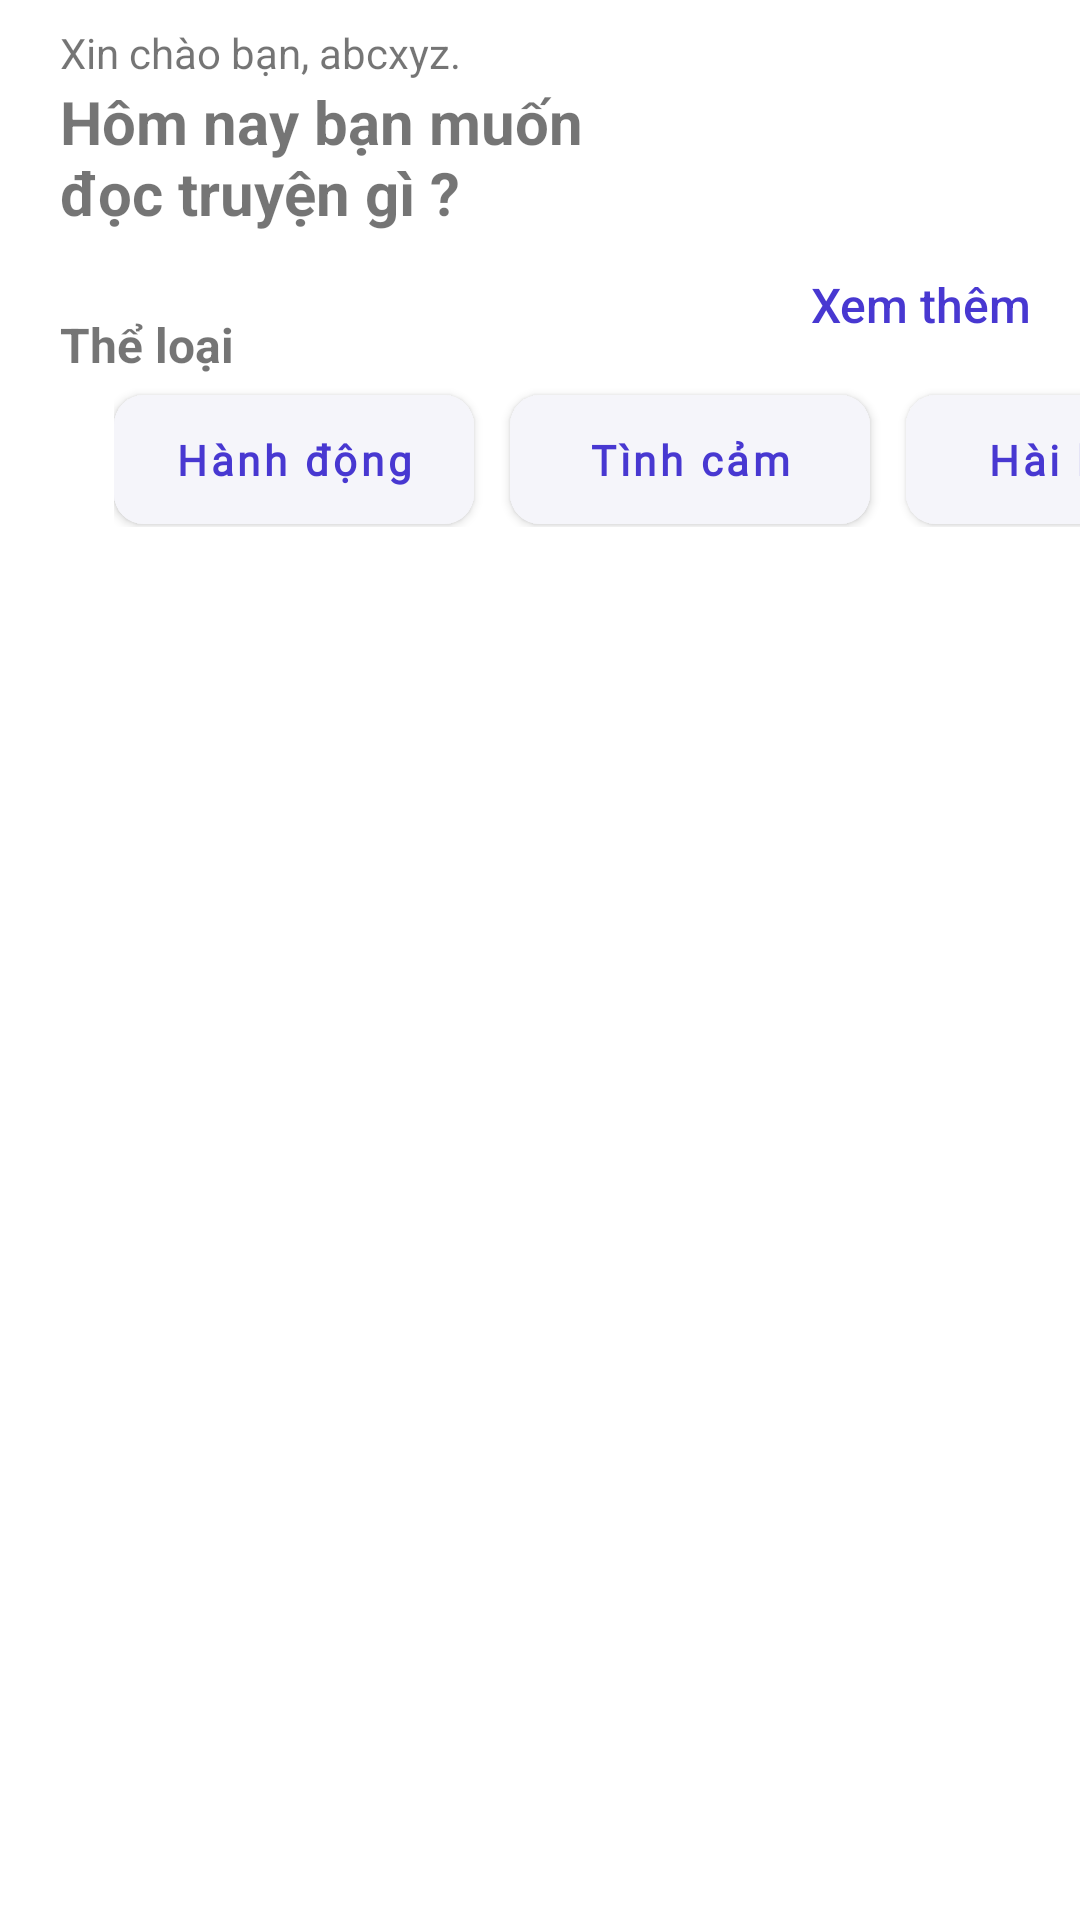

Layout XML and referenced resources for this Android screen:
<!-- AndroidManifest.xml: application theme Theme.DaoComics3 -->
<!-- res/layout/fragment_home.xml -->
<?xml version="1.0" encoding="utf-8"?>
<androidx.core.widget.NestedScrollView
    xmlns:android="http://schemas.android.com/apk/res/android"
    xmlns:tools="http://schemas.android.com/tools"
    android:layout_width="match_parent"
    android:layout_height="match_parent"
    xmlns:app="http://schemas.android.com/apk/res-auto"
    tools:context=".ui.tabmain.HomeFragment"
    android:paddingLeft="20dp"
    >
    <androidx.constraintlayout.widget.ConstraintLayout
        android:layout_width="match_parent"
        android:layout_height="wrap_content">
        <TextView
            android:layout_width="wrap_content"
            android:layout_height="wrap_content"
            android:text="Xin chào bạn, abcxyz."
            app:layout_constraintTop_toTopOf="parent"
            app:layout_constraintLeft_toLeftOf="parent"
            android:id="@+id/tvHello"

            android:textSize="14sp"
            android:layout_marginTop="8dp"
            />
        <TextView
            android:id="@+id/tvTemp"
            android:layout_width="0dp"
            android:layout_height="wrap_content"
            android:text="Hôm nay bạn muốn đọc truyện gì ?"
            app:layout_constraintTop_toBottomOf="@id/tvHello"
            app:layout_constraintLeft_toLeftOf="parent"
            app:layout_constraintRight_toRightOf="@id/glCenter"

            android:ellipsize="end"
            android:maxLines="2"
            android:textSize="20sp"
            android:textStyle="bold"
            />


        <TextView

            android:id="@+id/textView2"
            android:layout_width="wrap_content"
            android:layout_height="wrap_content"

            android:layout_marginTop="8dp"
            android:text="Thể loại"
            android:textSize="16sp"
            android:textStyle="bold"
            app:layout_constraintStart_toStartOf="parent"
            app:layout_constraintBottom_toTopOf="@id/horizontalScrollView"

            />

        <Button
            android:layout_width="wrap_content"
            android:layout_height="wrap_content"
            android:id="@+id/btnTheLoai"
            app:layout_constraintEnd_toEndOf="parent"
            app:layout_constraintTop_toBottomOf="@+id/tvTemp"
            android:text="Xem thêm"
            android:textSize="16dp"
            android:letterSpacing="0"
            android:textAllCaps="false"
            android:backgroundTint="#004838D1"
            android:outlineSpotShadowColor="#FFFFFF"
            android:shadowColor="@color/white"
            android:outlineAmbientShadowColor="@color/white"
            android:textColor="@color/xanhduong"
            />

        <HorizontalScrollView
            android:id="@+id/horizontalScrollView"
            android:layout_width="match_parent"
            android:layout_height="50dp"
            android:layout_marginLeft="18dp"
            app:layout_constraintEnd_toEndOf="parent"
            app:layout_constraintStart_toStartOf="parent"
            app:layout_constraintTop_toBottomOf="@+id/btnTheLoai"
            android:scrollbars="none"
            >

            <LinearLayout
                android:layout_width="wrap_content"
                android:layout_height="50dp"
                >
                <com.google.android.material.button.MaterialButton
                    android:id="@+id/btnCateAct"
                    app:cornerRadius="10dp"
                    android:layout_width="120dp"
                    android:layout_height="55dp"
                    android:layout_marginRight="12dp"
                    android:backgroundTint="#F5F5FA"
                    android:fontFamily="@font/open_sans_regular"
                    android:text="Hành động"
                    android:textColor="@color/xanhduong"
                    android:textStyle="bold"
                    android:textAllCaps="false"
                    />
                <com.google.android.material.button.MaterialButton
                    android:id="@+id/btnCateRom"
                    app:cornerRadius="10dp"
                    android:layout_width="120dp"
                    android:layout_height="55dp"
                    android:layout_marginRight="12dp"
                    android:backgroundTint="#F5F5FA"
                    android:fontFamily="@font/open_sans_regular"
                    android:text="Tình cảm"
                    android:textColor="@color/xanhduong"
                    android:textStyle="bold"
                    android:textAllCaps="false"
                    />

                <com.google.android.material.button.MaterialButton
                    android:id="@+id/btnCateCom"
                    app:cornerRadius="10dp"
                    android:layout_width="120dp"
                    android:layout_height="55dp"
                    android:layout_marginRight="12dp"
                    android:backgroundTint="#F5F5FA"
                    android:fontFamily="@font/open_sans_regular"
                    android:text="Hài hước"
                    android:textColor="@color/xanhduong"
                    android:textStyle="bold"
                    android:textAllCaps="false"
                    />
                <com.google.android.material.button.MaterialButton
                    android:id="@+id/btnCateHor"
                    app:cornerRadius="10dp"
                    android:layout_width="120dp"
                    android:layout_height="55dp"
                    android:layout_marginRight="12dp"
                    android:backgroundTint="#F5F5FA"
                    android:fontFamily="@font/open_sans_regular"
                    android:text="Kinh dị"
                    android:textColor="@color/xanhduong"
                    android:textStyle="bold"
                    android:textAllCaps="false"
                    />
            </LinearLayout>
        </HorizontalScrollView>

        <androidx.recyclerview.widget.RecyclerView
            android:id="@+id/rcvHome"
            android:layout_width="match_parent"
            android:layout_height="wrap_content"
            app:layout_constraintLeft_toLeftOf="parent"
            app:layout_constraintRight_toRightOf="parent"
            app:layout_constraintTop_toBottomOf="@+id/horizontalScrollView"
            android:layout_marginTop="18dp"
            android:layout_marginRight="20dp"

            />

        <androidx.constraintlayout.widget.Guideline
            android:id="@+id/glCenter"
            android:layout_width="wrap_content"
            android:layout_height="wrap_content"
            android:orientation="vertical"
            app:layout_constraintGuide_percent="0.60358053" />

    </androidx.constraintlayout.widget.ConstraintLayout>

</androidx.core.widget.NestedScrollView>
<!-- resources referenced by this layout -->
<resources>
  <color name="white">#FFFFFFFF</color>
  <color name="xanhduong">#4838D1</color>
  <style name="Theme.DaoComics3" parent="Theme.MaterialComponents.DayNight.NoActionBar">
          <item name="android:itemBackground">@color/white</item>
      </style>
</resources>
